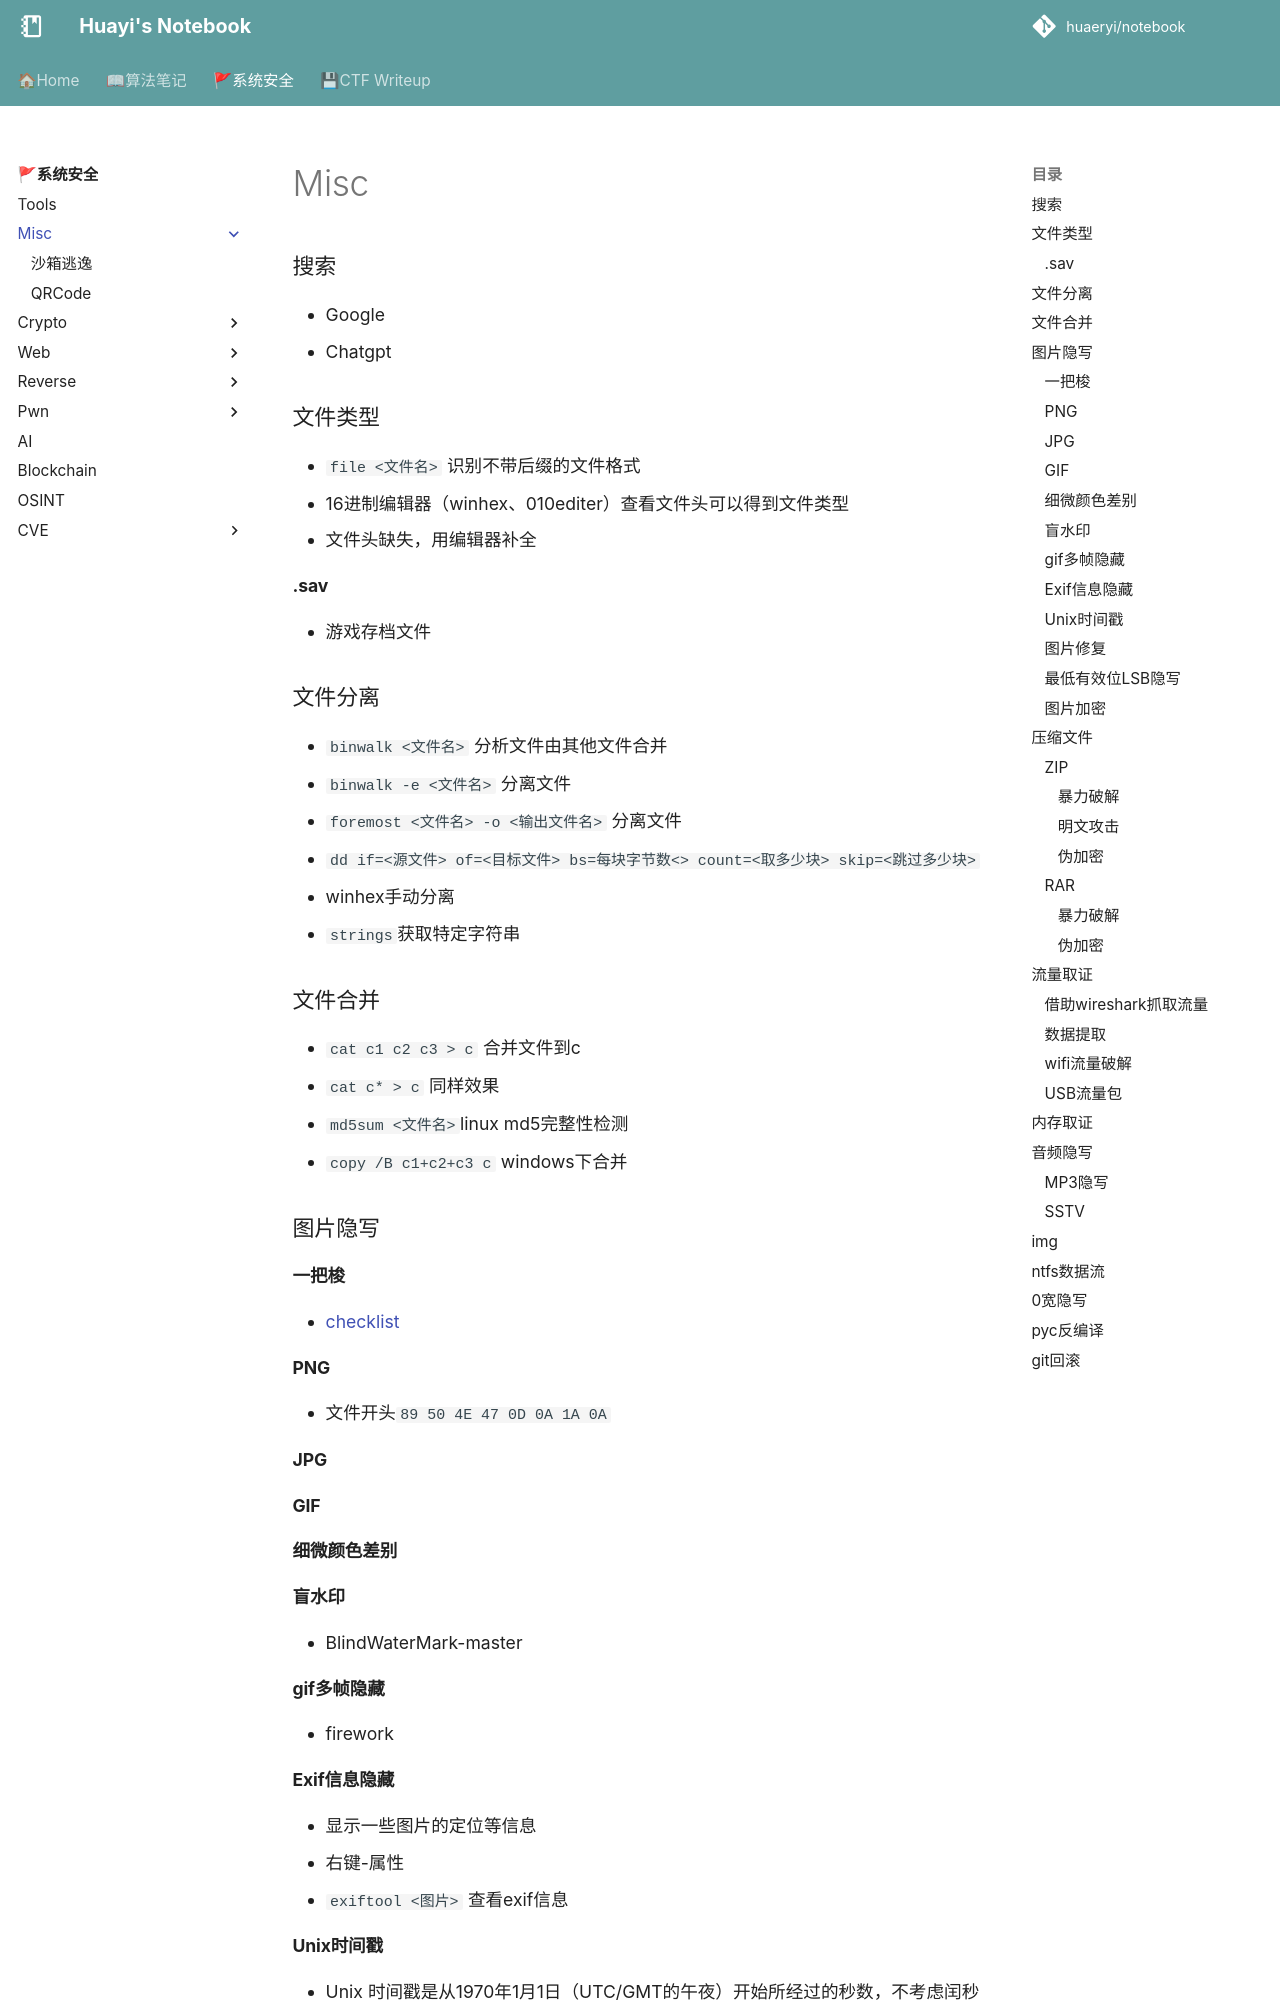

repository: huaeryi/notebook · page: ctf/misc/index.html · generator: mkdocs

# Misc

### 搜索
* Google
* Chatgpt

### 文件类型
* `file <文件名>` 识别不带后缀的文件格式
* 16进制编辑器（winhex、010editer）查看文件头可以得到文件类型
* 文件头缺失，用编辑器补全

#### .sav
* 游戏存档文件
  
### 文件分离
* `binwalk <文件名>` 分析文件由其他文件合并
* `binwalk -e <文件名>` 分离文件
* `foremost <文件名> -o <输出文件名>` 分离文件
* `dd if=<源文件> of=<目标文件> bs=每块字节数<> count=<取多少块> skip=<跳过多少块>`
* winhex手动分离
* `strings`获取特定字符串

### 文件合并
* `cat c1 c2 c3 > c` 合并文件到c
* `cat c* > c` 同样效果
* `md5sum <文件名>`linux md5完整性检测
* `copy /B c1+c2+c3 c` windows下合并

### 图片隐写
#### 一把梭
* [checklist](https://stegonline.georgeom.net/checklist)
#### PNG
* 文件开头`89 50 4E 47 0D 0A 1A 0A`

#### JPG

#### GIF

#### 细微颜色差别

#### 盲水印
* BlindWaterMark-master

#### gif多帧隐藏
* firework

#### Exif信息隐藏
* 显示一些图片的定位等信息
* 右键-属性
* `exiftool <图片>` 查看exif信息
